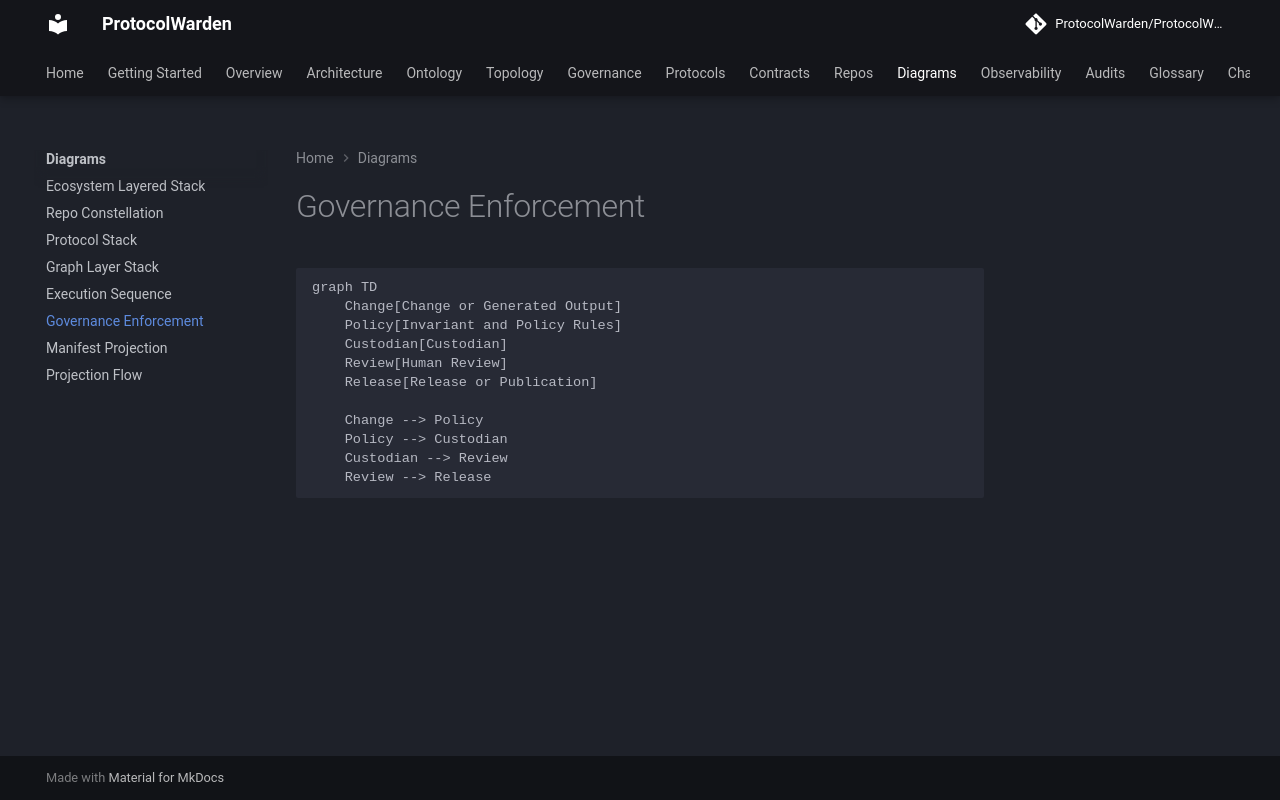

repository: ProtocolWarden/ProtocolWarden.github.io · page: diagrams/governance/enforcement/index.html · generator: mkdocs

# Governance Enforcement

```mermaid
graph TD
    Change[Change or Generated Output]
    Policy[Invariant and Policy Rules]
    Custodian[Custodian]
    Review[Human Review]
    Release[Release or Publication]

    Change --> Policy
    Policy --> Custodian
    Custodian --> Review
    Review --> Release
```
